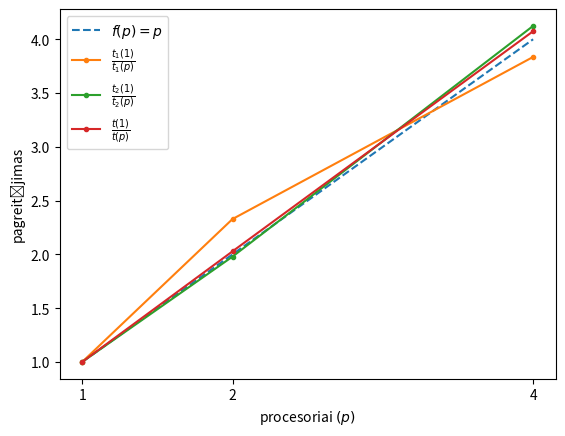

The script that saved this image:
# %%

import matplotlib.pyplot as plt
import numpy as np

# processors
ps = np.array([1, 2, 4])

t_1 = np.average([
  [4.67692, 4.71238, 4.75531],
  [2.07918, 1.9611, 2.03437],
  [1.22936, 1.23446, 1.22374]
], axis=1)

t_2 = np.average([
  [25.5489, 23.8423, 23.9163],
  [13.0758, 12.3878, 11.5776],
  [6.27233, 5.94331, 5.55882]
], axis=1)

linear = ps
measured_t1_speedup = t_1[0] / t_1
measured_t2_speedup = t_2[0] / t_2
measured_t_speedup = (t_1[0] + t_2[0]) / (t_1 + t_2)

plt.xticks(ps)
plt.xlabel('procesoriai $(p)$')
plt.ylabel('pagreitėjimas')
plt.plot(ps, linear, linestyle='dashed', label='$f(p)=p$')
plt.plot(ps, measured_t1_speedup, marker='.', label='$\\frac{t_1(1)}{t_1(p)}$')
plt.plot(ps, measured_t2_speedup, marker='.', label='$\\frac{t_2(1)}{t_2(p)}$')
plt.plot(ps, measured_t_speedup, marker='.', label='$\\frac{t(1)}{t(p)}$')
plt.legend()
plt.show()

# %%
